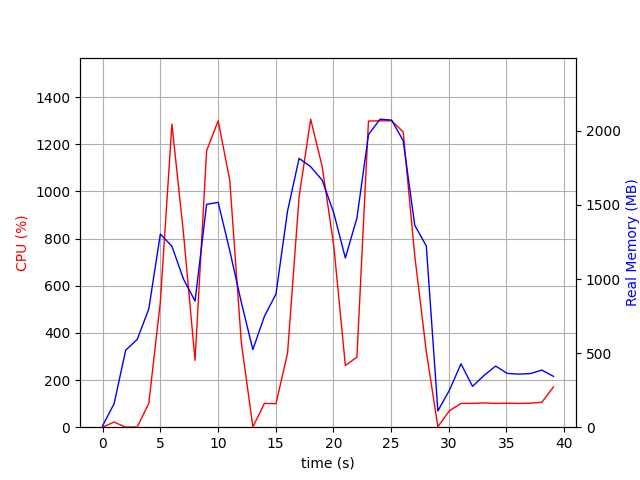

Values plotted in this chart, from the file beside it:
elapsed_time, nproc, cpu, mem_real, mem_virtual
4.100799560546875e-05, 2, 0.0, 9.336, 37.4
1.001, 7, 22.0, 158.4, 519.8
2.003, 3, 0.0, 519.4, 1363
3.005, 3, 1.0, 592.6, 1505
4.007, 3, 100.9, 797.8, 1765
5.008, 3, 530.9, 1304, 2344
6.01, 3, 1285, 1221, 2200
7.013, 3, 822.3, 1000, 2329
8.015, 3, 283.4, 851, 2415
9.017, 3, 1173, 1504, 2570
10.02, 3, 1299, 1517, 2584
11.02, 3, 1048, 1192, 2630
12.02, 3, 359.5, 842.7, 2678
13.02, 3, 1.0, 523.9, 1572
14.03, 3, 100.9, 748.6, 1840
15.03, 3, 99.8, 898.6, 2056
16.03, 3, 313.5, 1459, 2663
17.03, 3, 977.2, 1814, 3142
18.03, 3, 1306, 1758, 2897
19.03, 3, 1105, 1667, 2990
20.04, 3, 768.6, 1446, 3144
21.04, 3, 261.5, 1142, 3200
22.04, 3, 297.4, 1412, 3282
23.04, 3, 1298, 1975, 3464
24.04, 3, 1299, 2079, 3524
25.05, 3, 1299, 2073, 3600
26.05, 3, 1252, 1934, 3640
27.05, 3, 726.8, 1363, 3763
28.05, 3, 320.4, 1223, 3763
29.05, 2, 2.0, 109.4, 320.8
30.06, 2, 69.9, 250.1, 8394851
31.06, 2, 100.9, 427.7, 8394987
32.06, 2, 100.9, 275.8, 8445118
33.06, 2, 102.9, 349.6, 8446637
34.06, 2, 100.9, 412.6, 8446647
35.06, 2, 101.8, 363.1, 8446655
36.06, 2, 100.8, 358.1, 8446655
37.07, 2, 101.8, 362, 8446655
38.07, 2, 105.8, 385.4, 8446952
39.07, 2, 170.8, 343.2, 8445928
